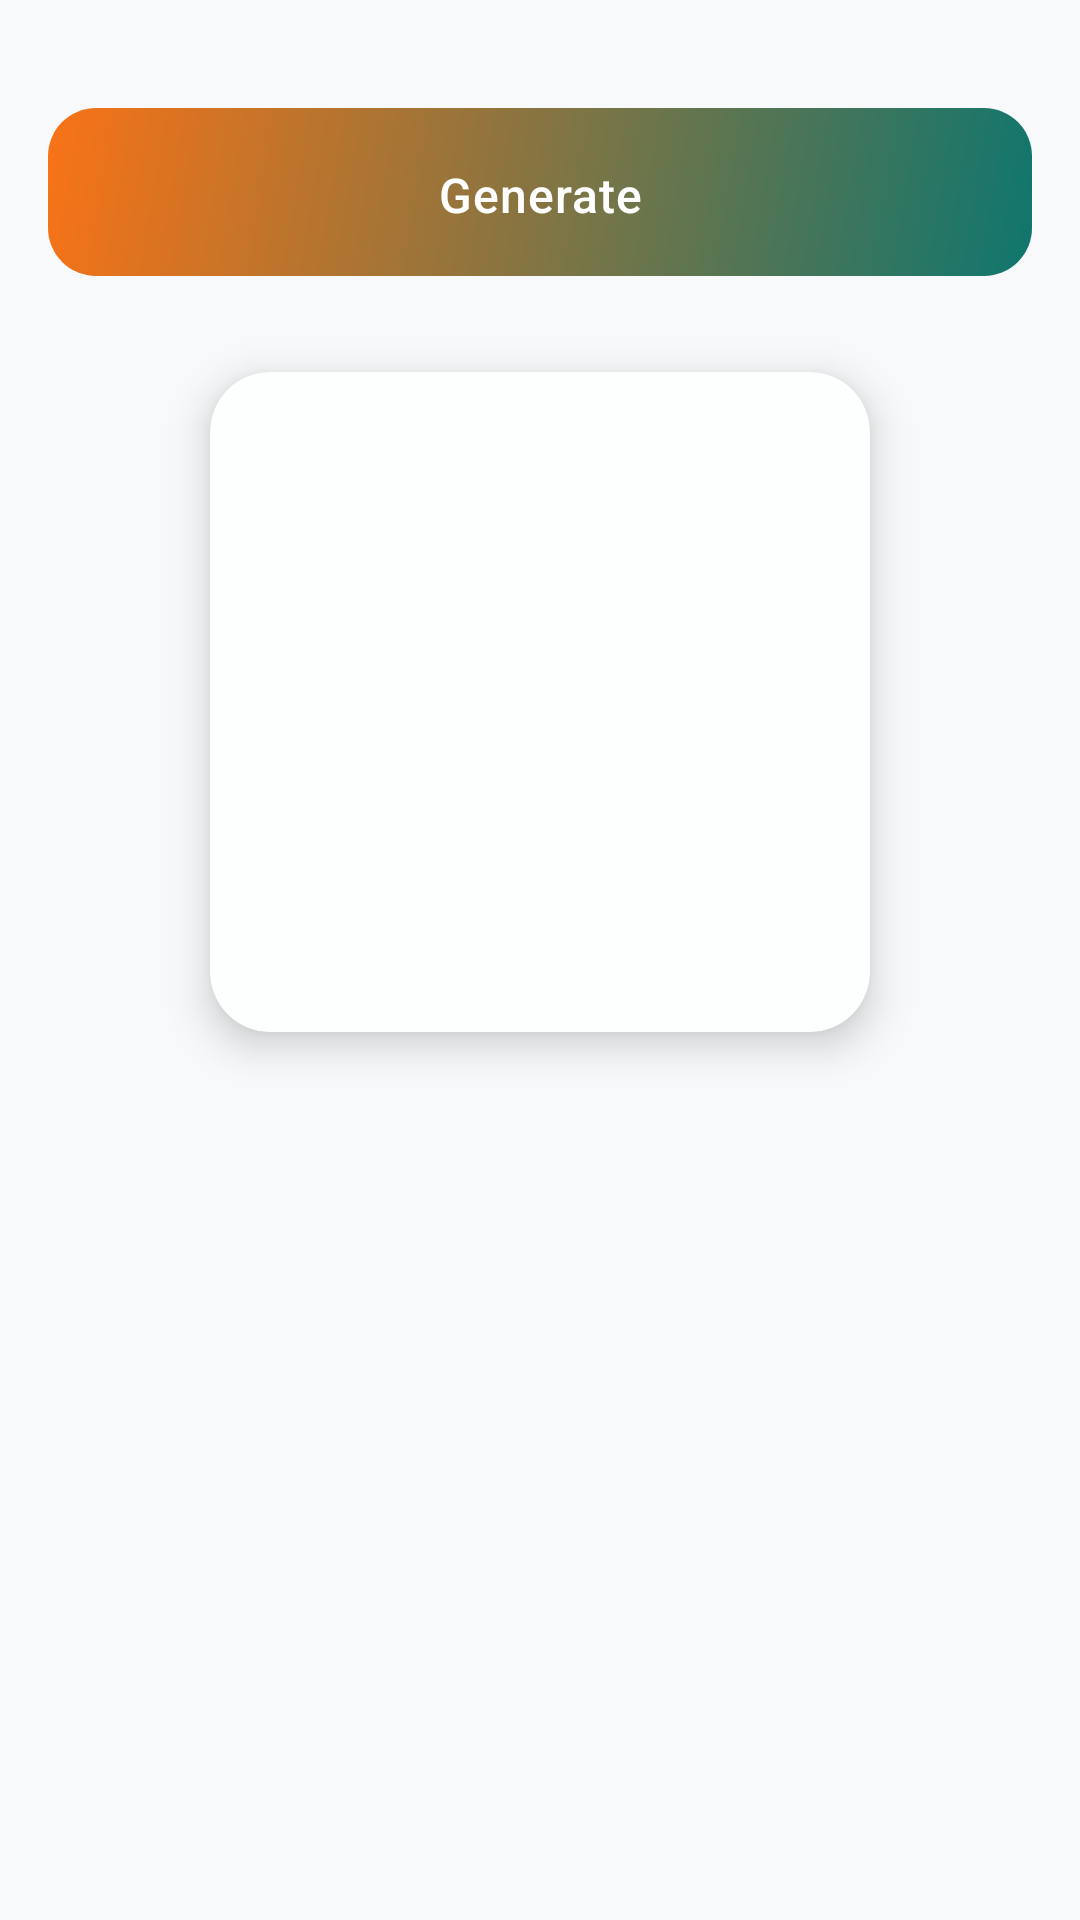

Here is an Android app screen rendered from its layout file. Give the layout XML and the strings, colors and styles it references.
<!-- AndroidManifest.xml: application theme Theme.CreateQR -->
<!-- res/layout/view_qr_type_base.xml -->
<?xml version="1.0" encoding="utf-8"?>
<ScrollView xmlns:android="http://schemas.android.com/apk/res/android"
    xmlns:app="http://schemas.android.com/apk/res-auto"
    android:layout_width="match_parent"
    android:layout_height="match_parent"
    android:fillViewport="true">

    <LinearLayout
        android:layout_width="match_parent"
        android:layout_height="wrap_content"
        android:orientation="vertical"
        android:padding="16dp">

        
        <FrameLayout
            android:id="@+id/input_container"
            android:layout_width="match_parent"
            android:layout_height="wrap_content" />

        
        <com.google.android.material.button.MaterialButton
            android:id="@+id/btn_generate"
            style="@style/Widget.CreateQR.Button.Gradient"
            android:layout_width="match_parent"
            android:layout_height="56dp"
            android:layout_marginTop="20dp"
            android:text="@string/generate"
            android:textSize="16sp"
            android:fontFamily="sans-serif-medium" />

        
        <com.google.android.material.card.MaterialCardView
            android:layout_width="220dp"
            android:layout_height="220dp"
            android:layout_gravity="center"
            android:layout_marginTop="32dp"
            app:cardCornerRadius="20dp"
            app:cardElevation="8dp"
            app:strokeWidth="0dp"
            app:cardBackgroundColor="@color/surface">

            <ImageView
                android:id="@+id/iv_qr_code"
                android:layout_width="match_parent"
                android:layout_height="match_parent"
                android:padding="16dp"
                android:scaleType="fitCenter" />

        </com.google.android.material.card.MaterialCardView>

        
        <LinearLayout
            android:id="@+id/qr_actions_layout"
            android:layout_width="match_parent"
            android:layout_height="wrap_content"
            android:layout_marginTop="16dp"
            android:layout_marginBottom="24dp"
            android:orientation="vertical"
            android:visibility="gone">

            
            <LinearLayout
                android:layout_width="match_parent"
                android:layout_height="wrap_content"
                android:orientation="horizontal">

                <com.google.android.material.button.MaterialButton
                    android:id="@+id/btn_save"
                    style="@style/Widget.CreateQR.Button.Outlined"
                    android:layout_width="0dp"
                    android:layout_height="48dp"
                    android:layout_weight="1"
                    android:layout_marginEnd="6dp"
                    android:insetTop="0dp"
                    android:insetBottom="0dp"
                    android:text="@string/save"
                    android:textSize="14sp" />

                <com.google.android.material.button.MaterialButton
                    android:id="@+id/btn_share"
                    style="@style/Widget.CreateQR.Button.Outlined"
                    android:layout_width="0dp"
                    android:layout_height="48dp"
                    android:layout_weight="1"
                    android:layout_marginStart="6dp"
                    android:insetTop="0dp"
                    android:insetBottom="0dp"
                    android:text="@string/share"
                    android:textSize="14sp" />

            </LinearLayout>

            
            <LinearLayout
                android:layout_width="match_parent"
                android:layout_height="wrap_content"
                android:layout_marginTop="12dp"
                android:orientation="horizontal">

                <com.google.android.material.button.MaterialButton
                    android:id="@+id/btn_color"
                    style="@style/Widget.CreateQR.Button.Outlined"
                    android:layout_width="0dp"
                    android:layout_height="48dp"
                    android:layout_weight="1"
                    android:layout_marginEnd="6dp"
                    android:insetTop="0dp"
                    android:insetBottom="0dp"
                    android:text="@string/color"
                    android:textSize="14sp" />

                <com.google.android.material.button.MaterialButton
                    android:id="@+id/btn_logo"
                    style="@style/Widget.CreateQR.Button.Outlined"
                    android:layout_width="0dp"
                    android:layout_height="48dp"
                    android:layout_weight="1"
                    android:layout_marginStart="6dp"
                    android:insetTop="0dp"
                    android:insetBottom="0dp"
                    android:text="@string/logo"
                    android:textSize="14sp" />

            </LinearLayout>

        </LinearLayout>

    </LinearLayout>
</ScrollView>
<!-- resources referenced by this layout -->
<resources>
  <color name="surface">#FDFEFE</color>
  <string name="color">Color</string>
  <string name="generate">Generate</string>
  <string name="logo">Logo</string>
  <string name="save">Save</string>
  <string name="share">Share</string>
  <style name="Widget.CreateQR.Button.Gradient" parent="Widget.Material3.Button">
          <item name="android:textColor">@color/on_primary</item>
          <item name="backgroundTint">@null</item>
          <item name="android:background">@drawable/bg_button_gradient</item>
          <item name="cornerRadius">16dp</item>
          <item name="android:paddingVertical">14dp</item>
          <item name="android:textAllCaps">false</item>
          <item name="android:letterSpacing">0.02</item>
      </style>
  <style name="Widget.CreateQR.Button.Outlined" parent="Widget.Material3.Button.OutlinedButton">
          <item name="strokeColor">@color/primary</item>
          <item name="strokeWidth">1.5dp</item>
          <item name="cornerRadius">12dp</item>
          <item name="android:textColor">@color/primary</item>
          <item name="rippleColor">@color/ripple</item>
      </style>
  <color name="on_primary">#FFFFFF</color>
  <!-- drawable bg_button_gradient (drawable) -->
  <?xml version="1.0" encoding="utf-8"?>
  <ripple xmlns:android="http://schemas.android.com/apk/res/android"
      android:color="#33FFFFFF">
      <item>
          <shape android:shape="rectangle">
              <gradient
                  android:angle="135"
                  android:startColor="@color/gradient_start"
                  android:endColor="@color/gradient_end"
                  android:type="linear" />
              <corners android:radius="16dp" />
          </shape>
      </item>
  </ripple>
  <color name="primary">#0F766E</color>
  <color name="ripple">#1A0F766E</color>
  <color name="primary_variant">#0D5E56</color>
  <color name="surface_container">#E6F0EE</color>
  <color name="secondary">#F97316</color>
  <color name="secondary_variant">#EA580C</color>
  <color name="on_secondary">#FFFFFF</color>
  <color name="secondary_light">#FDBA74</color>
  <color name="tertiary">#2563EB</color>
  <color name="background">#F7F9FA</color>
  <color name="on_background">#0F172A</color>
  <color name="surface_variant">#EEF2F4</color>
  <color name="on_surface">#0F172A</color>
  <color name="on_surface_variant">#5B6470</color>
  <color name="error">#EF4444</color>
  <color name="on_error">#FFFFFF</color>
  <color name="gradient_start">#0F766E</color>
  <color name="gradient_end">#F97316</color>
</resources>
